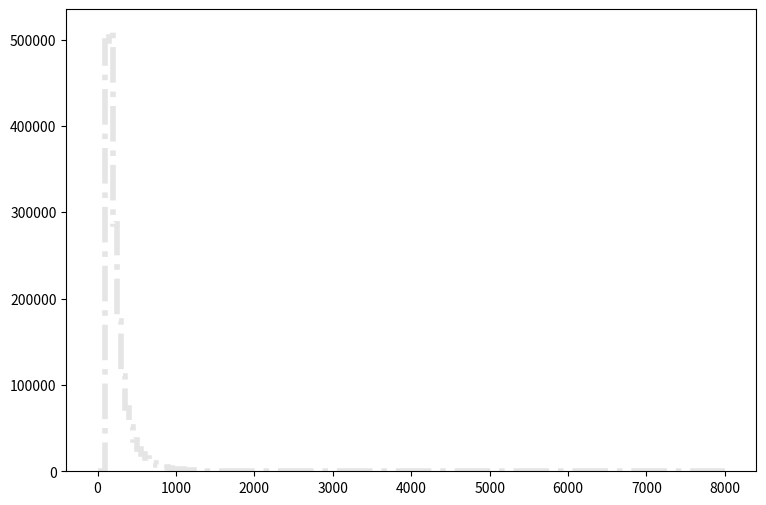

Write the Python code that produced this figure. (Note: this script raises an exception after producing the figure.)
def selection_7():

    # Library import
    import numpy
    import matplotlib
    import matplotlib.pyplot   as plt
    import matplotlib.gridspec as gridspec

    # Library version
    matplotlib_version = matplotlib.__version__
    numpy_version      = numpy.__version__

    # Histo binning
    xBinning = numpy.linspace(0.0,8000.0,161,endpoint=True)

    # Creating data sequence: middle of each bin
    xData = numpy.array([25.0,75.0,125.0,175.0,225.0,275.0,325.0,375.0,425.0,475.0,525.0,575.0,625.0,675.0,725.0,775.0,825.0,875.0,925.0,975.0,1025.0,1075.0,1125.0,1175.0,1225.0,1275.0,1325.0,1375.0,1425.0,1475.0,1525.0,1575.0,1625.0,1675.0,1725.0,1775.0,1825.0,1875.0,1925.0,1975.0,2025.0,2075.0,2125.0,2175.0,2225.0,2275.0,2325.0,2375.0,2425.0,2475.0,2525.0,2575.0,2625.0,2675.0,2725.0,2775.0,2825.0,2875.0,2925.0,2975.0,3025.0,3075.0,3125.0,3175.0,3225.0,3275.0,3325.0,3375.0,3425.0,3475.0,3525.0,3575.0,3625.0,3675.0,3725.0,3775.0,3825.0,3875.0,3925.0,3975.0,4025.0,4075.0,4125.0,4175.0,4225.0,4275.0,4325.0,4375.0,4425.0,4475.0,4525.0,4575.0,4625.0,4675.0,4725.0,4775.0,4825.0,4875.0,4925.0,4975.0,5025.0,5075.0,5125.0,5175.0,5225.0,5275.0,5325.0,5375.0,5425.0,5475.0,5525.0,5575.0,5625.0,5675.0,5725.0,5775.0,5825.0,5875.0,5925.0,5975.0,6025.0,6075.0,6125.0,6175.0,6225.0,6275.0,6325.0,6375.0,6425.0,6475.0,6525.0,6575.0,6625.0,6675.0,6725.0,6775.0,6825.0,6875.0,6925.0,6975.0,7025.0,7075.0,7125.0,7175.0,7225.0,7275.0,7325.0,7375.0,7425.0,7475.0,7525.0,7575.0,7625.0,7675.0,7725.0,7775.0,7825.0,7875.0,7925.0,7975.0])

    # Creating weights for histo: y8_M_0
    y8_M_0_weights = numpy.array([0.0,0.0,3.15653883439,12.0325134577,23.2462076328,36.1221003516,50.492355761,63.9905439346,74.9094543679,85.6236849806,94.3563573295,102.495390198,109.348904194,115.166579097,119.485855312,122.093773027,123.760051567,123.94021141,125.401770129,124.722170724,121.925893174,120.574854358,117.885056715,115.588258727,113.213700808,109.267024265,105.16474786,101.160711368,97.9100342159,94.7329969995,89.8282812968,86.0822045789,81.6442084673,77.9718116848,74.7538945042,70.5369781989,67.097941212,62.5780651721,59.4010679556,56.7726702585,52.3346741469,48.7605572783,46.684839097,43.7739616474,40.5068845098,37.5673150853,35.491612904,33.5264546257,31.4548484408,28.9206066612,27.0864602681,24.9411581478,23.803003145,21.9647607555,20.4663260684,18.5953277077,17.7437604538,16.5851334689,15.1562987208,13.9812957503,12.8677047259,11.9711015115,11.1768502074,10.3785029069,9.42048774622,8.39287264657,8.09809690484,7.5822453568,6.6037582141,6.18616257998,5.67439902836,5.29774335837,4.69181988925,4.49120806502,3.77474549275,3.62326442547,3.52091211515,3.09922168461,2.67343685766,2.44826225495,2.4318858693,2.32953355897,1.99791304952,1.71951529344,1.83824358942,1.5475638441,1.40017677323,1.2650720916,1.1381554028,1.18319016335,1.04808548172,0.855663650309,0.859757646722,0.790158107701,0.720558568681,0.69190019379,0.573171897814,0.491289969555,0.425784826948,0.462631594664,0.487195973142,0.360279364341,0.393032055644,0.311150367385,0.274303639668,0.2210805263,0.270209523255,0.18013968217,0.196516027822,0.192421951409,0.139198838041,0.126916608802,0.131010685215,0.155575183693,0.106446186737,0.102352110324,0.0900698410851,0.118728415976,0.0695994190203,0.0573171897814,0.0655053426074,0.0695994190203,0.0409408441296,0.0409408441296,0.0409408441296,0.0245645024778,0.0286585868907,0.0204704180648,0.0122822532389,0.0122822532389,0.0122822532389,0.00818816882592,0.0204704180648,0.0163763336518,0.00818816882592,0.0122822532389,0.00818816882592,0.00409408441296,0.0122822532389,0.0286585868907,0.00818816882592,0.00409408441296,0.00818816882592,0.0,0.0122822532389,0.00409408441296,0.00818816882592,0.0,0.0,0.0,0.00818816882592,0.0122822532389,0.0122822532389,0.00409408441296,0.0,0.0,0.00409408441296,0.0,0.0,0.0])

    # Creating weights for histo: y8_M_1
    y8_M_1_weights = numpy.array([0.0,0.0,436.417673562,554.155740166,438.433309719,352.089897832,292.487873154,240.245003379,205.71850191,174.753251397,148.791441114,131.962201066,113.202164237,100.528972071,87.1298785062,76.8516562492,66.2189752412,56.9379561265,50.6821136703,44.3005743488,39.4903259557,34.3888397684,32.5752919658,28.77159587,24.3991354786,21.7156676309,18.7256204023,16.7207674184,16.5981108311,14.1692932962,12.6614516458,11.1061592286,8.62816449757,7.07262773653,6.26905304453,5.56603985037,5.73533406047,5.01733578112,4.75226280286,3.99822581425,3.72960864904,3.57261574783,2.87952731858,3.01367006785,2.50336322649,2.162626183,2.00513137558,2.00564489814,1.91981813322,1.84680860314,1.482363801,1.61568859934,1.40922328661,1.28787293725,1.14228408242,1.1664629039,0.984170404196,0.959561377384,0.789927489329,0.814147969425,0.48615125257,0.668442951148,0.631787373904,0.558896811221,0.570713037569,0.522379428427,0.44939112822,0.425066101018,0.473899212999,0.255508400164,0.303558570485,0.170191312395,0.255233493348,0.255161712347,0.24328612247,0.21873421603,0.206660186934,0.0850920511248,0.121556719746,0.133799065677,0.0970910546547,0.133602989783,0.145919840549,0.133686226904,0.060681223194,0.109398131668,0.0363867670072,0.0487007257035,0.0486192510624,0.0121482375137,0.0364732206542,0.0243190828383,0.0242482631896,0.0242719525223,0.0,0.0,0.0485320884177,0.0243437775858,0.0121541338102,0.0,0.0,0.0607644202587,0.0,0.0,0.0121482375137,0.0121216040383,0.0121482375137,0.0,0.0,0.0,0.0,0.0,0.0,0.0,0.0,0.0,0.0,0.0121636031343,0.0,0.0,0.0,0.0,0.0,0.0,0.0,0.0,0.0,0.0,0.0,0.0,0.0,0.0121874126361,0.0,0.0,0.0,0.0,0.0,0.0,0.0,0.0,0.0,0.0,0.0,0.0,0.0,0.0,0.0,0.0,0.0,0.0,0.0,0.0,0.0,0.0,0.0,0.0,0.0,0.0,0.0,0.0])

    # Creating weights for histo: y8_M_2
    y8_M_2_weights = numpy.array([0.0,0.0,495.79612116,935.937731791,808.433747328,699.377550511,610.563301806,530.137641678,468.796526746,408.764834913,362.466817492,317.016418993,285.952485027,256.374952264,229.290319107,208.242899554,186.422982768,170.179095226,154.415688981,140.262729764,125.841844788,115.650955497,106.617593086,99.1459188504,90.3930024794,83.1215701054,76.8249428796,69.3985565272,63.5830304136,60.2913533799,52.8838920734,50.9141584205,47.4000087947,43.4946313642,39.3366624204,35.1414218796,31.0926397072,27.0990707364,24.6184517505,19.7978706701,18.2719293436,17.710388522,15.9946141095,13.3938954601,12.9606937217,11.8067163213,11.2243786098,10.63237177,9.83948672472,8.72535935551,8.20261901016,6.84751960999,6.59620078539,6.12480599033,5.13046424461,4.75883088693,4.79939577244,3.93555626737,3.32310459308,3.01215906435,3.12251646138,2.84132250973,2.42939202701,2.44956083685,2.23889573802,2.07850556081,1.73750722448,1.80718858235,1.6470504636,1.47578458315,1.47552632652,1.48585493891,1.30534140503,0.89369149232,1.10451278475,1.10456608892,0.793187515481,0.893567942347,0.873431362941,0.692702959541,0.672964301951,0.65271615568,0.512097692903,0.552210525999,0.4717976754,0.532081384384,0.462100035613,0.461945908056,0.43185880397,0.391732376245,0.341455388583,0.361382552853,0.361468748586,0.250997222791,0.291146914274,0.23090993941,0.210960916299,0.331240037224,0.210853770788,0.210897777718,0.180769765782,0.120483453571,0.0802795075355,0.160568849484,0.120490188904,0.0802931434856,0.140578546633,0.130570709642,0.100405674035,0.0903324671251,0.0702896038848,0.100370385849,0.0200760275238,0.0703055538143,0.0702114657586,0.0301293672672,0.0602513959139,0.0200668707767,0.0602766017611,0.0602232562715,0.0501861639692,0.0301488294869,0.0200793290766,0.0501891804067,0.0401948967235,0.0200843537176,0.0200817670192,0.0,0.0100330882914,0.0200897874371,0.0100459019524,0.0,0.0,0.0,0.0201029275345,0.0,0.0401788806803,0.0100534182534,0.010069839243,0.0,0.030123594715,0.0100155309727,0.0100704590589,0.0,0.0100548231695,0.0,0.0100273281355,0.0,0.0,0.0,0.0,0.0,0.0100155309727,0.0,0.0,0.0200557264866,0.0,0.0,0.0,0.0])

    # Creating weights for histo: y8_M_3
    y8_M_3_weights = numpy.array([0.0,0.0,6.94660878643,35.9829408871,208.551341052,304.306776261,337.847233847,343.275349176,318.500648039,290.02555933,266.156891499,244.885624771,224.498209743,204.58050851,189.344629367,171.695627081,159.488999729,148.292772984,135.423175606,124.642630539,115.60736351,105.712945179,99.2431068643,91.5092013672,84.4025153216,79.5910567744,72.9294653793,66.3720381577,63.6984233304,59.3822321148,54.1831235899,50.1367679592,47.6932162029,45.4172046383,42.777390354,38.7575673371,35.9167535737,33.2513532535,31.5065383476,29.344599553,27.7345724375,25.9301881372,24.4114834263,23.100932372,21.6165766505,19.7513026219,18.4820841066,17.3698837388,16.1377726947,15.3016276993,14.6357123137,13.3115638535,12.8260994919,11.5175797202,10.9179938377,9.71386574308,9.44378234163,8.48759260521,8.06983495633,7.64067368675,6.75992172476,5.85869037126,5.45112163607,4.86210654841,4.77383106774,4.62067641977,3.87221905188,3.58099690457,3.12944236899,2.57429485666,2.44783898137,2.25501622738,2.12878419943,2.08447989392,1.78210234865,1.78224778849,1.56757005839,1.38053117856,1.33635646889,1.15494505447,1.23208138743,1.14387781417,1.08349306283,0.940452983602,0.945857820432,0.75368873319,0.670954997803,0.65448820201,0.759022475128,0.599519662677,0.659983227789,0.57205997153,0.483988837897,0.467603699665,0.423600430242,0.467479385168,0.401529528793,0.429052799086,0.341020137945,0.363129511888,0.302449493299,0.291604353444,0.24201290362,0.214576165968,0.231051736902,0.186899615087,0.142981740786,0.148494438724,0.154002099081,0.120986078045,0.0880650804116,0.142969999972,0.120994243802,0.154076728405,0.0605041907643,0.0990183251281,0.0384792816164,0.0880580927994,0.0604757121818,0.0660383390467,0.0495184455257,0.0604602338081,0.0384825926071,0.0549982773105,0.0385421457513,0.0495469241082,0.0440159446267,0.0275112857254,0.0219813300103,0.0219860669614,0.0164966475226,0.0550408936201,0.0110186967055,0.0330224073879,0.027485927193,0.0219985877876,0.0385004882071,0.0164807953929,0.0109727734677,0.010982657689,0.0165266251917,0.0110185545157,0.00550971195234,0.0110137606887,0.0219946186613,0.0,0.0109727734677,0.0109987820106,0.00551628518294,0.0,0.0,0.0,0.0,0.0,0.0,0.0,0.0109941913118,0.0,0.0,0.0])

    # Creating weights for histo: y8_M_4
    y8_M_4_weights = numpy.array([0.0,0.0,0.208229541269,0.485564657817,0.905995667922,1.51078108342,2.56777669738,5.91308230602,28.5749588902,43.0020121555,49.9172113217,52.3432489028,49.0885305955,45.3870445909,43.1575350933,40.7946686849,37.9192539881,36.025818336,33.4983701794,31.632455674,29.4555153345,27.9167802055,26.2393170126,24.6388737488,23.2718672082,21.728342133,20.1517043004,18.8291781216,17.8352342323,16.4727330468,15.6129156665,14.7722340208,13.6774888212,12.9721041148,12.394861491,11.3105619814,10.8711255071,10.24536614,9.57747528828,8.85702730355,8.40213874357,7.9196087872,7.40546518622,6.8952818085,6.54883442277,6.28832949351,5.78193798949,5.44932332692,5.23024842564,4.88675517407,4.66487845492,4.33519788489,4.03517489778,3.76680844435,3.58217586132,3.36711008486,3.15314820058,3.01896357095,2.68123549055,2.43660352093,2.22631526481,2.11787489222,1.93917462744,1.86219598402,1.80295497215,1.5454630994,1.5513501236,1.48227469091,1.33126071573,1.2651915254,1.1635164006,1.11127752844,1.06381417246,0.995841028631,0.943392120331,0.861501677726,0.764818919403,0.75194178048,0.6434172331,0.654320673708,0.563569431968,0.52005868344,0.505241916949,0.467714793205,0.421417057597,0.40064059601,0.397681090702,0.375970529491,0.333551848602,0.287170940288,0.285203575124,0.267430750483,0.242763890622,0.196381940144,0.204313690142,0.197381976685,0.175636823645,0.167761230254,0.171698405659,0.138172029326,0.140136107665,0.138169263583,0.120370545175,0.114477789075,0.100669677019,0.0878085313058,0.0779601214314,0.0917724823097,0.0818959340069,0.0592266219832,0.0730180994979,0.0582059826618,0.0631584262355,0.060199001094,0.0493432996143,0.0384869568029,0.035532786573,0.0355321091664,0.0306010940882,0.0197423743412,0.0256413673914,0.0256504061601,0.025655540822,0.0197392398325,0.0207324862736,0.0187557616749,0.00986137679972,0.0108594933534,0.0147995948346,0.0108605194841,0.00789217983194,0.0167743593632,0.0128346066061,0.00790004416195,0.006905571174,0.0128299729846,0.0128323499202,0.010852318455,0.00789612803024,0.00888522184853,0.00295480835491,0.000986298814562,0.00887323696234,0.00197196752073,0.00296166499248,0.000986374972702,0.0,0.00691087819384,0.00296224619933,0.0,0.00493845853427,0.00296126656516,0.0,0.0,0.0,0.0,0.000986802660781,0.00295690230292,0.0,0.000985643854561])

    # Creating weights for histo: y8_M_5
    y8_M_5_weights = numpy.array([0.0,0.0,0.0234420943558,0.0458799083048,0.0715933084635,0.113677757969,0.17771263687,0.245014483849,0.327958719942,0.459279201804,0.718428501872,1.51447340201,6.83352625923,10.366260074,11.9708769728,12.8463815271,11.6817774646,10.7657468862,10.2143945103,9.67066001867,9.0953897267,8.66258267273,8.21311149692,7.7623680064,7.40678405342,6.9568527638,6.58696527286,6.27500811087,5.86262210801,5.54624385247,5.25861270747,4.94146626193,4.69501730326,4.3672602332,4.20387582039,3.93485327819,3.6979910908,3.60171087608,3.40330220008,3.16056015832,2.97641821117,2.79859422676,2.65238206147,2.49563248977,2.35541780795,2.20943209867,2.07030328543,2.01007638843,1.88733082755,1.77227596896,1.63878294973,1.56393603649,1.46436620809,1.39674348174,1.29437456099,1.22208748093,1.15098669429,1.08190040593,0.993390913282,0.952349961883,0.900651574389,0.855533214452,0.799561770026,0.744877443966,0.710887836703,0.664715616096,0.630229486019,0.564647664485,0.546733633485,0.523591909425,0.491039457641,0.448726591637,0.424028482608,0.395259846743,0.364750860405,0.369289663069,0.306030616069,0.295953203441,0.280314695287,0.271505756413,0.252318450471,0.245029727619,0.21425527562,0.201664041203,0.189805748077,0.182006458938,0.177968140068,0.158067377654,0.14847872592,0.145944579104,0.123513070714,0.117725519175,0.116209664231,0.104608834789,0.0899989810703,0.0932662692276,0.0857046788832,0.0801643484934,0.070327155283,0.0710851027599,0.056461485637,0.0599975202682,0.0549531525538,0.0456267256805,0.0461232084846,0.0418455904242,0.034286612726,0.0342828397928,0.03327238986,0.0312526182734,0.0239461310282,0.0254630222283,0.0211765179699,0.0181538143101,0.0191580387031,0.0138627609266,0.0184042282495,0.0168915540926,0.0136135952959,0.0131082863087,0.0108440822623,0.00907853755835,0.0105871947217,0.011343805868,0.00831830951744,0.009324602422,0.00730947198347,0.00806697935142,0.00655365703413,0.00554361120129,0.00680537529615,0.00378331859639,0.00579946648659,0.00478948466958,0.00605200895247,0.00327664527174,0.0027724405577,0.00201775708823,0.00201706091604,0.00226745765117,0.00226796057557,0.00126152003449,0.00176456086065,0.000252040301671,0.00201700250159,0.00226813941981,0.00100770085282,0.000504528394102,0.000252009494051,0.000252077830954,0.000251636361757,0.000252212104166,0.000755093570904,0.000252350058289,0.00151265455212,0.000252441280853,0.0,0.000252178215784,0.000504246724432,0.0])

    # Creating weights for histo: y8_M_6
    y8_M_6_weights = numpy.array([0.0,0.0,0.00372362079933,0.00831114977466,0.0143085797563,0.0234689666288,0.035518834138,0.0455337643283,0.0518195255805,0.0669750212133,0.0967594191405,0.116820409078,0.143726982458,0.18353732688,0.267691294898,0.526822161649,2.21724715771,3.40355217598,4.16067317695,4.41691521285,4.63771813786,4.82043783904,4.768369307,4.71213517243,4.37561606789,4.10678425561,3.8765774854,3.65238369796,3.48320645356,3.25264880106,3.10932588305,2.98436080634,2.83010955457,2.66446312565,2.53838942087,2.41265860106,2.26670056707,2.17823724475,2.07541873832,1.92207118337,1.86441352637,1.77264831177,1.65491880768,1.56032954049,1.48626638721,1.36725731238,1.30003286485,1.21788742301,1.20028932682,1.12467669335,1.05503905539,0.977390005105,0.937176495937,0.872525585031,0.838325358526,0.7922270236,0.739314574674,0.732857840779,0.66394296035,0.6298305044,0.601862087248,0.571422799023,0.508836695415,0.486205887601,0.472662031295,0.460110442104,0.387985438607,0.380166361752,0.374773071093,0.332379093429,0.317545369848,0.300352437735,0.276511435916,0.271459830629,0.249025756815,0.24963555224,0.219316123805,0.207579761121,0.202504863648,0.182351424726,0.157740581174,0.166048594001,0.146558732462,0.13596988481,0.131374726394,0.118509842306,0.113604887821,0.109922523181,0.096177514358,0.0838908662839,0.0839287435768,0.0804638659743,0.0807336154787,0.0655626950206,0.0638522088547,0.0586968983588,0.0578315886529,0.0463726329046,0.048660615332,0.0486765599829,0.0418027859972,0.0377761168646,0.0392342776807,0.0283598958194,0.0334873956452,0.0323437693091,0.0286264663902,0.0248971874891,0.0260224599826,0.0229178715102,0.0220534415093,0.0186058581049,0.0171680304674,0.0160298023203,0.0154619328293,0.0103145796638,0.0123100502231,0.00802242863485,0.00772660187884,0.0083051507872,0.00830043736845,0.00686764704109,0.00801431735602,0.00801623271346,0.00601087447124,0.00487151970209,0.0054433738564,0.00572330594476,0.00429545096169,0.00457448934986,0.00400743358579,0.00400385678573,0.00372335788753,0.00342957044737,0.00229398941221,0.00143265137398,0.00343798062592,0.000855258977634,0.00229207105578,0.00257508610986,0.0017173158747,0.000861006449472,0.000572159551857,0.00200202735966,0.000570381648308,0.000860475527585,0.000859723179983,0.000858643242281,0.000572915098386,0.00057356508033,0.00057356508033,0.0,0.0,0.000283554273185,0.00028617059546,0.000287115478471,0.000286437106051,0.000858461603217,0.0,0.0])

    # Creating weights for histo: y8_M_7
    y8_M_7_weights = numpy.array([0.0,0.0,0.000108023343284,0.00036693972415,0.000756012696406,0.00120945678336,0.00254892439685,0.00293715226392,0.00354131927777,0.00410439821232,0.00513968956772,0.00519868557877,0.00708396373411,0.00762138189746,0.00839786026275,0.01073166652,0.0117473894891,0.0136239965677,0.0161109401585,0.0192601670937,0.024097596925,0.0293848540529,0.0433431040736,0.0869525849649,0.377149089265,0.60770291884,0.73193903819,0.802834415174,0.8447514645,0.876990351694,0.884933460294,0.886046157668,0.794257215755,0.726774948908,0.693716730879,0.648392857842,0.611649956079,0.589989028102,0.556085076249,0.525337329265,0.501119921445,0.474624731995,0.449180632946,0.427977775866,0.407747973686,0.385661161313,0.365274030849,0.344657571571,0.33005671891,0.311020080356,0.295742514907,0.280591935261,0.265250080631,0.250739375316,0.239369242624,0.226013311827,0.212758718214,0.200360084345,0.193136771504,0.177463412685,0.170653285661,0.159652501441,0.151533498647,0.145162206056,0.135642461855,0.1253178456,0.118051952702,0.111408835057,0.102774261525,0.101685997392,0.0941800887558,0.0899373380453,0.0853814814184,0.0794303735306,0.07274199362,0.0698431969356,0.0653630288758,0.0632577886803,0.0581222816812,0.0543942216092,0.0507421853804,0.0482582089826,0.0463009512514,0.0431284435859,0.0390452800818,0.0339011313427,0.0324149951279,0.030297496402,0.027897116895,0.0267401714649,0.0241400386813,0.0247053811483,0.0221542782953,0.02020965628,0.0197098141794,0.018398272965,0.0171707100179,0.0159322254537,0.0153328901868,0.0121600514361,0.0115516427612,0.0120718444996,0.0111887148245,0.00965135262094,0.00982168123366,0.00915738623301,0.00842402017615,0.00784264313236,0.00708072832028,0.00622038484331,0.00630587185286,0.00650254058986,0.00518219837926,0.004406989872,0.00427661359098,0.00414756081215,0.00362712479957,0.00375678317075,0.00308713129709,0.00308772012565,0.00276536268583,0.00280655050976,0.00220010529519,0.00224422804179,0.00218119279259,0.00159850901041,0.00166234389298,0.00144702291141,0.00131607288926,0.0012752354288,0.00151056275107,0.00110162320632,0.000948843779976,0.000884159391725,0.00114455656115,0.00058336774531,0.000756140939493,0.000691239460002,0.000691306515211,0.00045402076175,0.000410416393818,0.00032395578454,0.000259358903336,0.000453633098823,0.000302462997499,0.000345290027921,0.000237592321495,0.000172846242451,0.000151176303931,0.000194554360532,0.000172760537512,0.000215996395161,0.000108063953595,8.64731821302e-05,0.00019446886514,0.000107963622238,8.64285904162e-05,6.4860324356e-05,0.0,0.000151259955304])

    # Creating weights for histo: y8_M_8
    y8_M_8_weights = numpy.array([0.0,0.0,0.0,2.8370686899e-05,0.000113474402088,8.52134690097e-05,0.000113356956145,0.00031244674808,0.000340859340713,0.000426073507657,0.000482336336384,0.000595195368656,0.000593898845039,0.00116144474497,0.000906109483561,0.00113271630012,0.00127962247916,0.00107555165168,0.00124988871247,0.00149849529697,0.00169901171038,0.00237754900113,0.00203897086484,0.00249287144312,0.00292309721208,0.00326346621709,0.00323247349642,0.00441960413988,0.00585979225574,0.00651577588632,0.0104038974111,0.0201581282359,0.0960970504598,0.155871214407,0.189802385345,0.207602224586,0.22095132441,0.23063523171,0.238495898034,0.237312677305,0.240444321626,0.2365840046,0.233809197555,0.236297257709,0.228145389597,0.221901851001,0.214098652853,0.212011384961,0.199703840132,0.197518416002,0.187068563355,0.177487415686,0.17550275893,0.169530226587,0.163628824106,0.153618521328,0.147431411431,0.138380307445,0.133394802154,0.129456227432,0.12040279205,0.118148554606,0.111659090829,0.105669303184,0.100109606177,0.0956027647523,0.0897188848668,0.0866596771768,0.0815517661564,0.0769339829392,0.0738706321948,0.0716862029925,0.0671139191267,0.0613705467027,0.0599727632694,0.0535337586287,0.0546045822978,0.047135531148,0.0473017433671,0.0434184836203,0.0400475222158,0.0384313151669,0.035828927498,0.0350723225865,0.0335948707396,0.0290316303153,0.0293518334851,0.02868780134,0.0253998049733,0.0237866866532,0.022284034937,0.0219584116422,0.0191948606378,0.0173504291991,0.0171813806954,0.0160012189963,0.0154286607429,0.0144317616399,0.0136607124664,0.0121660721406,0.0117064782036,0.0108741593422,0.00964568576668,0.00963589390237,0.00797100522051,0.00857623717584,0.00731290848363,0.00773785519926,0.00679897370904,0.00627245384952,0.00536454874535,0.0044467285247,0.00442463223399,0.00442019218632,0.00456728992594,0.0039394716412,0.0032018000434,0.00343304782349,0.00277582573146,0.00266738610583,0.00229703118694,0.00218147560532,0.00218070342312,0.00186932540491,0.00147192450739,0.00147618502269,0.00136093846245,0.00130570634846,0.00127280232835,0.000879293526128,0.00110236879708,0.000623352992666,0.00096334585585,0.000708347384675,0.000566163545295,0.000509159421653,0.000877839299145,0.000453035140232,0.000620745986753,0.000423707808682,0.000426082268955,0.000283627423321,0.000453900578285,0.000511072800053,0.000282431431887,0.000226896533382,0.000142022349352,0.000141935196711,0.000170185541983,8.47584309477e-05,0.000141579859251,8.52821932257e-05,0.000170187026949,0.000142122421195,8.49620346049e-05,0.000170287262139,5.67041160068e-05,5.67227374776e-05,0.0,0.000198719159327])

    # Creating weights for histo: y8_M_9
    y8_M_9_weights = numpy.array([0.0,0.0,260575.501526,216174.13005,100909.43585,53316.960211,30200.0254842,18019.1776448,11380.1321329,7618.93278288,4804.06737153,3307.71602817,2231.18816195,1684.04505428,1146.86797075,834.103310107,620.395192327,471.742317758,346.729430762,242.369069678,182.416078602,135.530237833,99.0131688533,104.25181071,57.30344677,52.1393636018,33.8885041581,20.8544957464,15.6411630847,15.6327113056,18.2533011542,15.6314923729,7.82573220571,7.81884542848,7.80638693701,13.0185621894,5.21990797662,2.60341751002,5.20836849115,0.0,0.0,2.61208385202,0.0,0.0,2.60341751002,0.0,0.0,0.0,2.61294018105,0.0,0.0,0.0,0.0,0.0,0.0,0.0,0.0,0.0,0.0,0.0,0.0,0.0,0.0,0.0,0.0,0.0,0.0,0.0,0.0,0.0,0.0,0.0,0.0,0.0,0.0,0.0,0.0,0.0,0.0,0.0,0.0,0.0,0.0,0.0,0.0,0.0,0.0,0.0,0.0,0.0,0.0,0.0,0.0,0.0,0.0,0.0,0.0,0.0,0.0,0.0,0.0,0.0,0.0,0.0,0.0,0.0,0.0,0.0,0.0,0.0,0.0,0.0,0.0,0.0,0.0,0.0,0.0,0.0,0.0,0.0,0.0,0.0,0.0,0.0,0.0,0.0,0.0,0.0,0.0,0.0,0.0,0.0,0.0,0.0,0.0,0.0,0.0,0.0,0.0,0.0,0.0,0.0,0.0,0.0,0.0,0.0,0.0,0.0,0.0,0.0,0.0,0.0,0.0,0.0,0.0,0.0,0.0,0.0,0.0,0.0])

    # Creating weights for histo: y8_M_10
    y8_M_10_weights = numpy.array([0.0,0.0,233784.406306,280766.919118,135684.623441,72520.0629352,42689.3879413,26929.1422001,17629.9495446,11920.6040437,8391.26825309,6248.93818859,4455.25931312,3346.19108904,2498.24861947,1863.10399779,1400.77978555,1078.54051604,882.58365756,659.370329142,482.396424598,433.953474421,323.294476579,280.173656117,220.144820889,188.515772935,149.54356111,122.166314695,88.4771023901,69.5173495386,53.7184468588,52.684016884,45.2939506449,38.9722503018,43.1932324836,25.2821919357,11.5918103704,6.31555186222,13.6908124976,10.5256837836,7.37203633814,8.42535423094,11.5905368115,6.31779886651,5.26444249761,3.16008872954,4.21743468536,5.26728588147,3.15637039914,3.15892790557,1.05322747397,4.21418345483,2.1078497066,0.0,0.0,0.0,2.10384203592,0.0,1.05322747397,0.0,1.05409934242,0.0,0.0,0.0,0.0,0.0,0.0,0.0,0.0,0.0,0.0,0.0,0.0,0.0,0.0,0.0,0.0,0.0,0.0,0.0,0.0,0.0,0.0,0.0,0.0,0.0,1.05314744368,0.0,0.0,0.0,0.0,0.0,0.0,0.0,0.0,0.0,0.0,0.0,0.0,0.0,0.0,0.0,0.0,0.0,0.0,0.0,0.0,0.0,0.0,0.0,0.0,0.0,0.0,0.0,0.0,0.0,0.0,0.0,0.0,0.0,0.0,0.0,0.0,0.0,0.0,0.0,0.0,0.0,0.0,0.0,0.0,0.0,0.0,0.0,0.0,0.0,0.0,0.0,0.0,0.0,0.0,0.0,0.0,0.0,0.0,0.0,0.0,0.0,0.0,0.0,0.0,0.0,0.0,0.0,0.0,0.0,0.0,0.0,0.0,0.0])

    # Creating weights for histo: y8_M_11
    y8_M_11_weights = numpy.array([0.0,0.0,2886.3421017,10882.9870595,48161.773753,46775.2006438,36196.0324357,26753.5068326,16898.4097379,11349.907975,8017.72154529,5828.80954139,4395.22965577,3338.92775633,2527.0380406,1987.99203898,1592.72975347,1247.48392302,1000.125843,797.92831121,669.1215212,533.430470821,459.282410449,384.428134162,301.511162134,257.517445513,205.005412458,172.755090569,146.022551202,124.153295887,105.712645839,96.7296408691,76.0060076292,68.6233232736,55.2806453515,51.3706759398,37.7707402353,32.7033029178,31.3283988932,23.0353876215,21.1947922193,19.3469924927,15.8945303458,14.5118033853,11.9747246297,10.3665926068,7.37325149346,8.52273508646,7.37306322045,4.60759777259,3.45456773078,4.60775530715,4.14597923985,1.8419790167,3.45638398902,2.0723272063,2.7642908548,0.45941458579,0.921726270602,2.99377836777,2.07326357637,0.921888800162,1.6118452278,0.920890953191,0.460782831097,0.460084684025,0.230527702156,0.230498961705,0.0,0.461037960242,0.0,0.0,0.460495426579,0.229996656989,0.230814952983,0.229679820404,0.0,0.460333665479,0.230162721472,0.0,0.0,0.0,0.0,0.0,0.0,0.0,0.0,0.0,0.230814952983,0.0,0.230728654781,0.0,0.0,0.230341196604,0.0,0.0,0.0,0.0,0.0,0.0,0.0,0.0,0.0,0.0,0.0,0.0,0.0,0.0,0.0,0.0,0.0,0.0,0.0,0.0,0.0,0.0,0.0,0.0,0.0,0.0,0.0,0.0,0.0,0.0,0.0,0.0,0.0,0.0,0.0,0.0,0.0,0.0,0.0,0.0,0.0,0.0,0.0,0.0,0.0,0.0,0.0,0.0,0.0,0.0,0.0,0.0,0.0,0.0,0.0,0.0,0.0,0.0,0.0,0.0,0.0,0.0,0.0,0.0,0.0,0.0])

    # Creating weights for histo: y8_M_12
    y8_M_12_weights = numpy.array([0.0,0.0,87.0887073783,171.129242096,219.472394112,261.126470646,346.940617743,725.431007442,3795.28735066,4487.6217247,4104.88046679,3476.28334,2353.78775625,1669.17537858,1271.31675084,986.296526009,778.668617132,625.601352297,516.521998131,418.304682901,350.573018367,288.957435025,242.404899783,203.861589015,168.969953085,146.927215908,122.645207504,104.311929334,90.6345856337,76.7067540979,66.3730825306,57.9294380541,50.8112131618,42.0903816394,38.3803109353,32.5906295117,30.3783306423,23.7603581574,22.236033304,18.6347522637,16.7248238739,14.8992865326,13.3482509275,11.7680154656,11.1867805834,8.77755772627,7.67132173073,7.03274510085,6.06454863887,5.23297980697,4.23689151873,4.68025229477,3.5169703973,3.04630294626,2.68672729275,2.10426824789,2.38175498663,2.1317049565,1.91074860181,1.68918555182,1.41223164315,0.830778627611,1.19039121375,0.609249047807,1.02469529941,0.664601819715,0.775558967039,0.415400855251,0.443287680225,0.498713932668,0.360060663518,0.360018075585,0.221452636834,0.332241163642,0.276862846669,0.276993842073,0.166051044613,0.138279864921,0.110729011421,0.110729049893,0.0830820176814,0.0830896350353,0.0554074014158,0.11079922188,0.0276650407131,0.0829973804155,0.0277335430384,0.0276724464739,0.0,0.0,0.0276925132002,0.0276413576672,0.0,0.0276413576672,0.0276409767996,0.027660528008,0.0277233827194,0.0276901587453,0.0277086943066,0.0276859461178,0.0276936519561,0.0,0.0276262537624,0.0,0.0,0.0,0.0,0.0,0.0,0.0,0.0,0.0,0.0,0.0,0.0,0.0,0.0,0.0,0.0,0.0,0.0,0.0,0.0276409767996,0.0,0.0,0.0,0.0,0.0,0.0,0.0,0.0,0.0,0.0,0.0,0.0,0.0,0.0,0.0,0.0,0.0,0.0,0.0,0.0,0.0,0.0,0.0,0.0,0.0,0.0,0.0,0.0,0.0,0.0,0.0,0.0,0.0,0.0,0.0,0.0,0.0])

    # Creating weights for histo: y8_M_13
    y8_M_13_weights = numpy.array([0.0,0.0,11.2605868543,19.2266171002,20.8602356457,25.2760697205,26.9885216403,28.4704992659,32.1708981681,37.5649493754,53.4855832454,121.996269977,691.672896698,900.556761909,887.103932454,810.4326959,560.114552885,408.161964778,318.059987406,259.13782019,210.835675426,175.324611256,147.109351044,121.659236215,103.14173718,88.5090468241,75.5702636423,66.9442868215,56.309214969,48.2422991217,42.9280643544,36.5975338291,32.1714807255,28.704038055,24.6807991601,21.5951804248,18.9837452551,16.7865387793,14.2453624663,12.9247653931,11.7354622068,10.0416278525,8.92264420599,8.36795241347,7.56192955616,6.5534315725,5.45461230286,4.87934227498,4.3853165597,3.88108880695,3.44844826327,3.08533959313,2.38958090543,2.48050356062,2.13729893695,1.71428151428,1.542836675,1.40142509999,1.19999432925,1.18950829502,1.13920021074,0.836906898193,0.826854141066,0.91731924592,0.766498761139,0.594828605634,0.494082332583,0.453465577078,0.393125428601,0.423333763514,0.443668841817,0.30244204675,0.363097322401,0.262123912625,0.201567125593,0.191567951616,0.232049747976,0.252108293536,0.211650042206,0.191618561295,0.141113257046,0.141271700538,0.0907781081214,0.10083978566,0.100880321949,0.0704537100389,0.0605083558746,0.0504474490112,0.0503438994232,0.0807049614831,0.0503856554426,0.070658515395,0.0201427736585,0.0302693456703,0.0302264488091,0.0201284949325,0.0,0.0201631692378,0.0201653538283,0.0101024262188,0.0503901459897,0.0201733154469,0.0100987730981,0.0,0.0,0.020136553644,0.0,0.0201573800731,0.010078778027,0.0,0.0,0.0100786020461,0.010078778027,0.0,0.0,0.0,0.0,0.0,0.0,0.0,0.0,0.0,0.0,0.0,0.0,0.0,0.0,0.0,0.0,0.0,0.0,0.0,0.0,0.0,0.0,0.0,0.0,0.0,0.0,0.0,0.0,0.0,0.0,0.0,0.0,0.0,0.0,0.0,0.0,0.0,0.0,0.0,0.0,0.0,0.0,0.0,0.0,0.0,0.0,0.0])

    # Creating weights for histo: y8_M_14
    y8_M_14_weights = numpy.array([0.0,0.0,2.27730775232,4.21001027887,4.64576844998,4.99932660938,5.16887062604,5.58211757465,5.62437372858,5.97805885266,6.36300806732,6.90874073571,7.72917495504,9.63917004097,14.2958420638,32.8411381003,191.03632835,260.553953601,272.069727017,260.331688463,244.949802069,226.146217552,203.997690832,179.920185882,140.029037679,112.47427794,94.3191751438,78.8691895129,67.5458252981,58.0432884898,49.6551553038,43.5836273623,37.648051661,33.284771929,29.6779977762,25.9603026623,22.8313196845,19.9540191765,18.0273186166,16.021730669,14.1399178946,12.6519110831,11.5740001878,10.0344572585,8.96860800773,7.99857476874,7.40974721005,6.52957803253,5.93000464502,5.28223084812,4.61712829612,4.20950626757,3.63828832524,3.28750684491,3.0810141827,2.76984145035,2.52083177951,2.22079731226,1.91256054194,1.83615473654,1.58727126089,1.46554637485,1.37500863109,1.15726228134,1.03840487335,0.797823733546,0.789384429747,0.746874346465,0.76399803437,0.650742077218,0.560157010258,0.472480973435,0.472424031699,0.393183451261,0.367884199823,0.322541111316,0.294283044198,0.319590952319,0.223468724824,0.251804625138,0.18390083639,0.178272569078,0.158434876481,0.186771892545,0.138571713998,0.124473709838,0.141509830588,0.132977611727,0.118824089375,0.0849248661066,0.0848685784318,0.0594485566516,0.062236085436,0.0565857724386,0.0537433410486,0.0197969292407,0.0565881193615,0.02262217423,0.0226384911151,0.0282886771478,0.019798649035,0.0113217598429,0.0254695380054,0.0198234225373,0.0254745165598,0.0113217483007,0.0113298586505,0.00566534484604,0.00849217112267,0.00847762789569,0.00283039129094,0.00564846623844,0.0113323633174,0.0,0.0028343910631,0.00283014659537,0.00282798280943,0.00283100687727,0.00566127812887,0.00565841565245,0.00283009888743,0.00283014659537,0.00564986669734,0.00565940443799,0.0,0.002828767682,0.0,0.0,0.00283011850925,0.00282928708296,0.0,0.0,0.0028362055038,0.0,0.0,0.0,0.0,0.0,0.0,0.0,0.0,0.0,0.0,0.0,0.00283095570665,0.0,0.0,0.00282928708296,0.0,0.0,0.0,0.0,0.0,0.0,0.0,0.0,0.0,0.0,0.0,0.0])

    # Creating weights for histo: y8_M_15
    y8_M_15_weights = numpy.array([0.0,0.0,0.118882656785,0.255908738345,0.254294613518,0.271285108868,0.357926035812,0.353495109549,0.328960766673,0.335091486907,0.347366516273,0.360954233245,0.396051286097,0.388263311054,0.411528568963,0.358203722001,0.385298449705,0.462946243545,0.533129359964,0.6552995849,0.738638054988,1.04667026349,1.60404895395,4.09290654607,25.9498334538,37.7943665116,40.2470799967,41.3672188178,40.5238090547,38.9697589762,35.8741369729,33.5015389075,25.8781667841,21.2483935765,17.9114563667,15.4263185878,13.5888395335,11.6677615748,10.1501982799,8.99203772044,7.99264985243,7.04644302539,6.46413863178,5.7179698455,5.12036435205,4.5378685322,4.10818401305,3.81122167585,3.3148133012,3.11016921462,2.70426172311,2.41437742963,2.23136923293,2.03370156874,1.79908391675,1.63762771326,1.51746049198,1.35572542065,1.21425198799,1.12117122291,0.972025498082,0.90482874892,0.781201557724,0.785785861296,0.738638527645,0.621536016578,0.6050015174,0.539376944726,0.452437062013,0.393042467615,0.376363926111,0.383929988532,0.327560873787,0.274391294763,0.280376909192,0.234642466505,0.201143704459,0.16450200741,0.167437209511,0.173557413119,0.162880320066,0.156938426441,0.129433432164,0.118829837327,0.109733156816,0.103672886159,0.0807533298311,0.0746530605468,0.0821685368151,0.0655598422505,0.0670754416542,0.0593471277842,0.0441263915078,0.0487343870284,0.0350138887919,0.0365717792114,0.0365717319457,0.0167314082273,0.0273961885567,0.0243490021147,0.0274695213435,0.0121587911089,0.015224812946,0.0121596182592,0.00455374863729,0.0212869033335,0.00761697116131,0.010654643011,0.0106827472166,0.00758521213278,0.00456303162751,0.00456451695321,0.00611834960939,0.00305150771177,0.00153596975353,0.00303111845562,0.00455404641142,0.00612734782356,0.00455955995932,0.00305183384533,0.00306720466213,0.00304453483431,0.00304112579322,0.00459040203261,0.0,0.0,0.00152160569687,0.0,0.0,0.00153120654916,0.0,0.0,0.0,0.0,0.00152776442206,0.0,0.00302948306122,0.0,0.0,0.0,0.0,0.00154508258711,0.0,0.0,0.0,0.0,0.0,0.0,0.0,0.0,0.0,0.0,0.0,0.0,0.0,0.0,0.0,0.0,0.0,0.0])

    # Creating weights for histo: y8_M_16
    y8_M_16_weights = numpy.array([0.0,0.0,0.00956878399678,0.0213020239689,0.0202251165104,0.0242037516242,0.0269018664979,0.0288945250314,0.0310566047733,0.031238735172,0.0330407828106,0.0332259210511,0.0315896320634,0.0330422424419,0.0301520878523,0.0319555835683,0.0334023015041,0.0377340672457,0.030702411195,0.042075892504,0.03556345309,0.0393590527566,0.0483809988098,0.0572467373611,0.0695098735411,0.0740175152194,0.0796482641883,0.103450228242,0.135602322851,0.205851601675,0.323014622552,0.860942499424,5.39138099885,8.24408198994,9.30286922416,9.59857356846,9.63868454312,9.37501891205,9.0487701472,8.67838583076,8.15266054811,7.69095492286,7.25237617259,6.78139283847,6.3644081578,5.97222950574,5.57406212917,5.09686669691,4.78844545982,4.45125908882,4.10101306202,3.78401889842,3.59551734409,3.24648831854,3.02133577031,2.79797983942,2.56124459735,2.38919528235,2.21814344623,2.03509644527,1.92480378157,1.75344384386,1.60208586084,1.47863995548,1.34684988904,1.26847346818,1.15215895906,1.07270264216,0.997024806026,0.916187808911,0.850068824352,0.781638692804,0.695307474233,0.655451068498,0.607071417632,0.56154517254,0.516228821651,0.478298050802,0.459375607035,0.401015005431,0.390558037748,0.348121127216,0.315441216085,0.303343145328,0.272842128583,0.25098829083,0.242864961552,0.197878857046,0.188877900413,0.173331133113,0.166843322569,0.155117130421,0.13090862633,0.119535210492,0.117909242908,0.103646565975,0.0942557453034,0.0830550974279,0.0814388735557,0.0688014324667,0.0642786167855,0.0622878184154,0.0586838001636,0.0480187098625,0.049113548833,0.0433391089889,0.0408064754747,0.0339427270834,0.0339442521863,0.0315974077771,0.0310651468896,0.0194976270557,0.0231147665837,0.0193229604178,0.0211233712668,0.0185970807939,0.0126373525098,0.0135410991769,0.00974966273285,0.0106510793817,0.00975099142092,0.0101098411844,0.00794428759714,0.0054155554192,0.00523548544978,0.00613883158477,0.00433405724714,0.0037932765807,0.00379211773363,0.00360996384213,0.00379246357765,0.00288942515912,0.00324885299818,0.00288929344569,0.0016254052993,0.0016253082473,0.00144453234013,0.0016254580617,0.00144435017507,0.00180611342412,0.00162595217961,0.000903742045518,0.000902174963848,0.00126351110708,0.000542116286799,0.00162293316924,0.000541613696094,0.00108366258567,0.000902798484424,0.00072114410262,0.0003617169953,0.000180614038301,0.000722044914619,0.00054137722813,0.000181235556217,0.000180221324323,0.0,0.000180752992115,0.000180269773296,0.000180822006869])

    # Creating a new Canvas
    fig   = plt.figure(figsize=(12,6),dpi=80)
    frame = gridspec.GridSpec(1,1,right=0.7)
    pad   = fig.add_subplot(frame[0])

    # Creating a new Stack
    pad.hist(x=xData, bins=xBinning, weights=y8_M_0_weights+y8_M_1_weights+y8_M_2_weights+y8_M_3_weights+y8_M_4_weights+y8_M_5_weights+y8_M_6_weights+y8_M_7_weights+y8_M_8_weights+y8_M_9_weights+y8_M_10_weights+y8_M_11_weights+y8_M_12_weights+y8_M_13_weights+y8_M_14_weights+y8_M_15_weights+y8_M_16_weights,\
             label="$bg\_dip\_1600\_inf$", histtype="step", rwidth=1.0,\
             color=None, edgecolor="#e5e5e5", linewidth=4, linestyle="dashdot",\
             bottom=None, cumulative=False, normed=False, align="mid", orientation="vertical")

    pad.hist(x=xData, bins=xBinning, weights=y8_M_0_weights+y8_M_1_weights+y8_M_2_weights+y8_M_3_weights+y8_M_4_weights+y8_M_5_weights+y8_M_6_weights+y8_M_7_weights+y8_M_8_weights+y8_M_9_weights+y8_M_10_weights+y8_M_11_weights+y8_M_12_weights+y8_M_13_weights+y8_M_14_weights+y8_M_15_weights,\
             label="$bg\_dip\_1200\_1600$", histtype="step", rwidth=1.0,\
             color=None, edgecolor="#f2f2f2", linewidth=4, linestyle="dashdot",\
             bottom=None, cumulative=False, normed=False, align="mid", orientation="vertical")

    pad.hist(x=xData, bins=xBinning, weights=y8_M_0_weights+y8_M_1_weights+y8_M_2_weights+y8_M_3_weights+y8_M_4_weights+y8_M_5_weights+y8_M_6_weights+y8_M_7_weights+y8_M_8_weights+y8_M_9_weights+y8_M_10_weights+y8_M_11_weights+y8_M_12_weights+y8_M_13_weights+y8_M_14_weights,\
             label="$bg\_dip\_800\_1200$", histtype="step", rwidth=1.0,\
             color=None, edgecolor="#ccc6aa", linewidth=4, linestyle="dashdot",\
             bottom=None, cumulative=False, normed=False, align="mid", orientation="vertical")

    pad.hist(x=xData, bins=xBinning, weights=y8_M_0_weights+y8_M_1_weights+y8_M_2_weights+y8_M_3_weights+y8_M_4_weights+y8_M_5_weights+y8_M_6_weights+y8_M_7_weights+y8_M_8_weights+y8_M_9_weights+y8_M_10_weights+y8_M_11_weights+y8_M_12_weights+y8_M_13_weights,\
             label="$bg\_dip\_600\_800$", histtype="step", rwidth=1.0,\
             color=None, edgecolor="#ccc6aa", linewidth=4, linestyle="dashdot",\
             bottom=None, cumulative=False, normed=False, align="mid", orientation="vertical")

    pad.hist(x=xData, bins=xBinning, weights=y8_M_0_weights+y8_M_1_weights+y8_M_2_weights+y8_M_3_weights+y8_M_4_weights+y8_M_5_weights+y8_M_6_weights+y8_M_7_weights+y8_M_8_weights+y8_M_9_weights+y8_M_10_weights+y8_M_11_weights+y8_M_12_weights,\
             label="$bg\_dip\_400\_600$", histtype="step", rwidth=1.0,\
             color=None, edgecolor="#c1bfa8", linewidth=4, linestyle="dashdot",\
             bottom=None, cumulative=False, normed=False, align="mid", orientation="vertical")

    pad.hist(x=xData, bins=xBinning, weights=y8_M_0_weights+y8_M_1_weights+y8_M_2_weights+y8_M_3_weights+y8_M_4_weights+y8_M_5_weights+y8_M_6_weights+y8_M_7_weights+y8_M_8_weights+y8_M_9_weights+y8_M_10_weights+y8_M_11_weights,\
             label="$bg\_dip\_200\_400$", histtype="step", rwidth=1.0,\
             color=None, edgecolor="#bab5a3", linewidth=4, linestyle="dashdot",\
             bottom=None, cumulative=False, normed=False, align="mid", orientation="vertical")

    pad.hist(x=xData, bins=xBinning, weights=y8_M_0_weights+y8_M_1_weights+y8_M_2_weights+y8_M_3_weights+y8_M_4_weights+y8_M_5_weights+y8_M_6_weights+y8_M_7_weights+y8_M_8_weights+y8_M_9_weights+y8_M_10_weights,\
             label="$bg\_dip\_100\_200$", histtype="step", rwidth=1.0,\
             color=None, edgecolor="#b2a596", linewidth=4, linestyle="dashdot",\
             bottom=None, cumulative=False, normed=False, align="mid", orientation="vertical")

    pad.hist(x=xData, bins=xBinning, weights=y8_M_0_weights+y8_M_1_weights+y8_M_2_weights+y8_M_3_weights+y8_M_4_weights+y8_M_5_weights+y8_M_6_weights+y8_M_7_weights+y8_M_8_weights+y8_M_9_weights,\
             label="$bg\_dip\_0\_100$", histtype="step", rwidth=1.0,\
             color=None, edgecolor="#b7a39b", linewidth=4, linestyle="dashdot",\
             bottom=None, cumulative=False, normed=False, align="mid", orientation="vertical")

    pad.hist(x=xData, bins=xBinning, weights=y8_M_0_weights+y8_M_1_weights+y8_M_2_weights+y8_M_3_weights+y8_M_4_weights+y8_M_5_weights+y8_M_6_weights+y8_M_7_weights+y8_M_8_weights,\
             label="$bg\_vbf\_1600\_inf$", histtype="step", rwidth=1.0,\
             color=None, edgecolor="#ad998c", linewidth=4, linestyle="dashdot",\
             bottom=None, cumulative=False, normed=False, align="mid", orientation="vertical")

    pad.hist(x=xData, bins=xBinning, weights=y8_M_0_weights+y8_M_1_weights+y8_M_2_weights+y8_M_3_weights+y8_M_4_weights+y8_M_5_weights+y8_M_6_weights+y8_M_7_weights,\
             label="$bg\_vbf\_1200\_1600$", histtype="step", rwidth=1.0,\
             color=None, edgecolor="#9b8e82", linewidth=4, linestyle="dashdot",\
             bottom=None, cumulative=False, normed=False, align="mid", orientation="vertical")

    pad.hist(x=xData, bins=xBinning, weights=y8_M_0_weights+y8_M_1_weights+y8_M_2_weights+y8_M_3_weights+y8_M_4_weights+y8_M_5_weights+y8_M_6_weights,\
             label="$bg\_vbf\_800\_1200$", histtype="step", rwidth=1.0,\
             color=None, edgecolor="#876656", linewidth=4, linestyle="dashdot",\
             bottom=None, cumulative=False, normed=False, align="mid", orientation="vertical")

    pad.hist(x=xData, bins=xBinning, weights=y8_M_0_weights+y8_M_1_weights+y8_M_2_weights+y8_M_3_weights+y8_M_4_weights+y8_M_5_weights,\
             label="$bg\_vbf\_600\_800$", histtype="step", rwidth=1.0,\
             color=None, edgecolor="#afcec6", linewidth=4, linestyle="dashdot",\
             bottom=None, cumulative=False, normed=False, align="mid", orientation="vertical")

    pad.hist(x=xData, bins=xBinning, weights=y8_M_0_weights+y8_M_1_weights+y8_M_2_weights+y8_M_3_weights+y8_M_4_weights,\
             label="$bg\_vbf\_400\_600$", histtype="step", rwidth=1.0,\
             color=None, edgecolor="#84c1a3", linewidth=4, linestyle="dashdot",\
             bottom=None, cumulative=False, normed=False, align="mid", orientation="vertical")

    pad.hist(x=xData, bins=xBinning, weights=y8_M_0_weights+y8_M_1_weights+y8_M_2_weights+y8_M_3_weights,\
             label="$bg\_vbf\_200\_400$", histtype="step", rwidth=1.0,\
             color=None, edgecolor="#89a8a0", linewidth=4, linestyle="dashdot",\
             bottom=None, cumulative=False, normed=False, align="mid", orientation="vertical")

    pad.hist(x=xData, bins=xBinning, weights=y8_M_0_weights+y8_M_1_weights+y8_M_2_weights,\
             label="$bg\_vbf\_100\_200$", histtype="step", rwidth=1.0,\
             color=None, edgecolor="#829e8c", linewidth=4, linestyle="dashdot",\
             bottom=None, cumulative=False, normed=False, align="mid", orientation="vertical")

    pad.hist(x=xData, bins=xBinning, weights=y8_M_0_weights+y8_M_1_weights,\
             label="$bg\_vbf\_0\_100$", histtype="step", rwidth=1.0,\
             color=None, edgecolor="#adbcc6", linewidth=4, linestyle="dashdot",\
             bottom=None, cumulative=False, normed=False, align="mid", orientation="vertical")

    pad.hist(x=xData, bins=xBinning, weights=y8_M_0_weights,\
             label="$signal$", histtype="step", rwidth=1.0,\
             color=None, edgecolor="#7a8e99", linewidth=3, linestyle="dashed",\
             bottom=None, cumulative=False, normed=False, align="mid", orientation="vertical")


    # Axis
    plt.rc('text',usetex=False)
    plt.xlabel(r"M [ j_{1} , j_{2} ]   ( GeV ) ",\
               fontsize=16,color="black")
    plt.ylabel(r"$\mathrm{Events}$ $(\mathcal{L}_{\mathrm{int}} = 40.0\ \mathrm{fb}^{-1})$ ",\
               fontsize=16,color="black")

    # Boundary of y-axis
    ymax=(y8_M_0_weights+y8_M_1_weights+y8_M_2_weights+y8_M_3_weights+y8_M_4_weights+y8_M_5_weights+y8_M_6_weights+y8_M_7_weights+y8_M_8_weights+y8_M_9_weights+y8_M_10_weights+y8_M_11_weights+y8_M_12_weights+y8_M_13_weights+y8_M_14_weights+y8_M_15_weights+y8_M_16_weights).max()*1.1
    ymin=0 # linear scale
    #ymin=min([x for x in (y8_M_0_weights+y8_M_1_weights+y8_M_2_weights+y8_M_3_weights+y8_M_4_weights+y8_M_5_weights+y8_M_6_weights+y8_M_7_weights+y8_M_8_weights+y8_M_9_weights+y8_M_10_weights+y8_M_11_weights+y8_M_12_weights+y8_M_13_weights+y8_M_14_weights+y8_M_15_weights+y8_M_16_weights) if x])/100. # log scale
    plt.gca().set_ylim(ymin,ymax)

    # Log/Linear scale for X-axis
    plt.gca().set_xscale("linear")
    #plt.gca().set_xscale("log",nonposx="clip")

    # Log/Linear scale for Y-axis
    plt.gca().set_yscale("linear")
    #plt.gca().set_yscale("log",nonposy="clip")

    # Legend
    plt.legend(bbox_to_anchor=(1.05,1), loc=2, borderaxespad=0.)

    # Saving the image
    plt.savefig('../../HTML/MadAnalysis5job_0/selection_7.png')
    plt.savefig('../../PDF/MadAnalysis5job_0/selection_7.png')
    plt.savefig('../../DVI/MadAnalysis5job_0/selection_7.eps')

# Running!
if __name__ == '__main__':
    selection_7()
